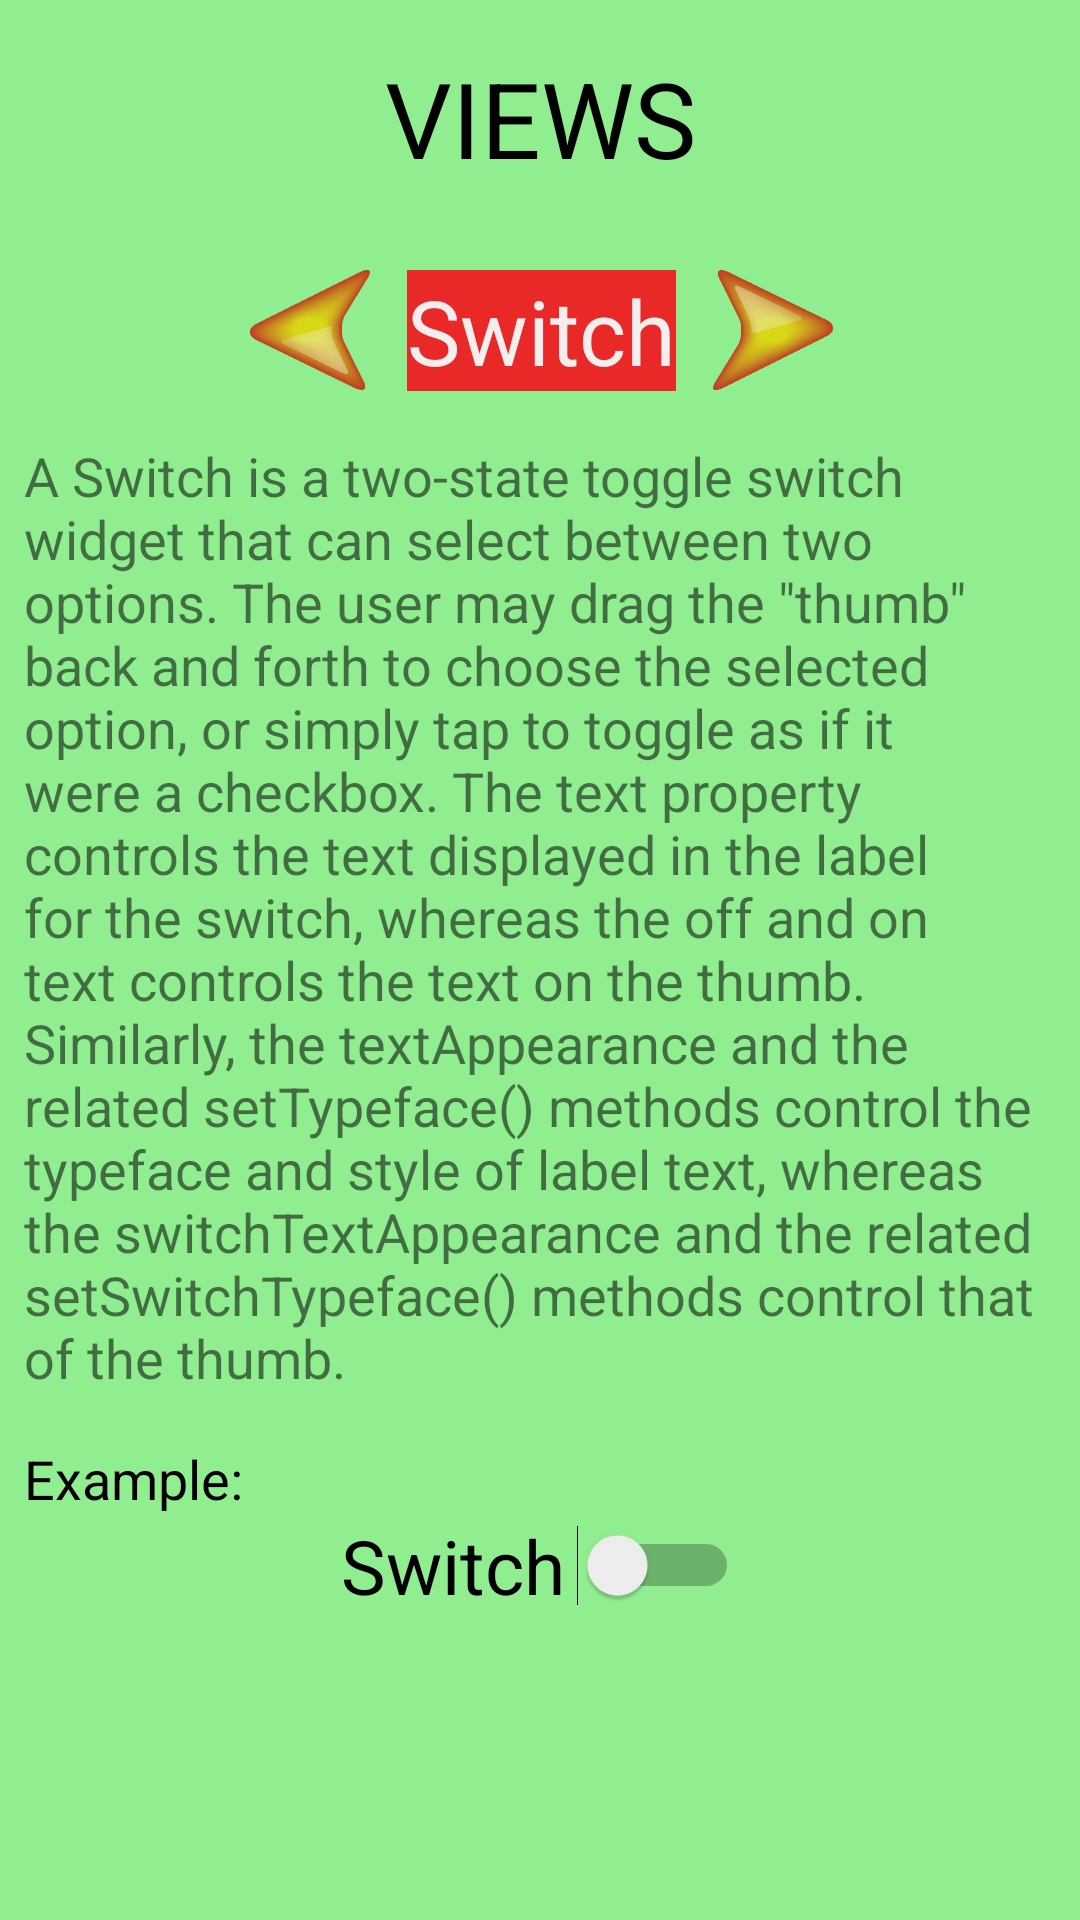

Android layout source for this screen:
<!-- AndroidManifest.xml: application theme AppTheme -->
<!-- res/layout/activity_switch.xml -->
<?xml version="1.0" encoding="utf-8"?>
<android.support.constraint.ConstraintLayout xmlns:android="http://schemas.android.com/apk/res/android"
    xmlns:app="http://schemas.android.com/apk/res-auto"
    xmlns:tools="http://schemas.android.com/tools"
    android:layout_width="match_parent"
    android:layout_height="match_parent"
    tools:context=".Switch">

    <TextView
        android:id="@+id/view_groups"
        android:layout_width="wrap_content"
        android:layout_height="wrap_content"
        android:layout_marginTop="16dp"
        android:text="VIEWS"
        android:textColor="@android:color/black"
        android:textSize="35sp"
        app:layout_constraintEnd_toEndOf="parent"
        app:layout_constraintStart_toStartOf="parent"
        app:layout_constraintTop_toTopOf="parent" />

    <TextView
        android:id="@+id/layout"
        android:layout_width="wrap_content"
        android:layout_height="wrap_content"
        android:layout_marginEnd="8dp"
        android:layout_marginLeft="8dp"
        android:layout_marginRight="8dp"
        android:layout_marginStart="8dp"
        android:layout_marginTop="90dp"
        android:background="@color/red"
        android:text="Switch"
        android:textColor="@color/white"
        android:textSize="30sp"
        app:layout_constraintEnd_toEndOf="parent"
        app:layout_constraintHorizontal_bias="0.502"
        app:layout_constraintStart_toStartOf="parent"
        app:layout_constraintTop_toTopOf="parent" />

    <ImageView
        android:id="@+id/previous"
        android:layout_width="40dp"
        android:layout_height="40dp"
        android:layout_marginEnd="8dp"
        android:layout_marginRight="8dp"
        android:layout_marginTop="90dp"
        app:layout_constraintEnd_toStartOf="@+id/layout"
        app:layout_constraintHorizontal_bias="0.95"
        app:layout_constraintStart_toStartOf="parent"
        app:layout_constraintTop_toTopOf="parent"
        app:srcCompat="@drawable/previous" />

    <ImageView
        android:id="@+id/next"
        android:layout_width="40dp"
        android:layout_height="40dp"
        android:layout_marginLeft="8dp"
        android:layout_marginStart="8dp"
        android:layout_marginTop="90dp"
        app:layout_constraintEnd_toEndOf="parent"
        app:layout_constraintHorizontal_bias="0.05"
        app:layout_constraintStart_toEndOf="@+id/layout"
        app:layout_constraintTop_toTopOf="parent"
        app:srcCompat="@drawable/next" />

    <android.support.constraint.Guideline
        android:id="@+id/guideline2"
        android:layout_width="wrap_content"
        android:layout_height="wrap_content"
        android:orientation="horizontal"
        app:layout_constraintGuide_end="381dp" />

    <ScrollView
        android:layout_width="0dp"
        android:layout_height="0dp"
        android:layout_marginBottom="8dp"
        android:layout_marginEnd="8dp"
        android:layout_marginLeft="8dp"
        android:layout_marginRight="8dp"
        android:layout_marginStart="8dp"
        android:layout_marginTop="8dp"
        app:layout_constraintBottom_toBottomOf="parent"
        app:layout_constraintEnd_toEndOf="parent"
        app:layout_constraintStart_toStartOf="parent"
        app:layout_constraintTop_toBottomOf="@+id/layout">

        <android.support.constraint.ConstraintLayout
            android:layout_width="match_parent"
            android:layout_height="wrap_content">

            <TextView
                android:id="@+id/textView96"
                android:layout_width="wrap_content"
                android:layout_height="wrap_content"
                android:layout_marginTop="8dp"
                android:text='A Switch is a two-state toggle switch widget that can select between two options. The user may drag the "thumb" back and forth to choose the selected option, or simply tap to toggle as if it were a checkbox. The text property controls the text displayed in the label for the switch, whereas the off and on text controls the text on the thumb. Similarly, the textAppearance and the related setTypeface() methods control the typeface and style of label text, whereas the switchTextAppearance and the related setSwitchTypeface() methods control that of the thumb.'
                android:textSize="18sp"
                android:visibility="visible"
                app:layout_constraintEnd_toEndOf="parent"
                app:layout_constraintHorizontal_bias="0.0"
                app:layout_constraintStart_toStartOf="parent"
                app:layout_constraintTop_toTopOf="parent" />

            <TextView
                android:id="@+id/textView97"
                android:layout_width="wrap_content"
                android:layout_height="wrap_content"
                android:layout_marginTop="16dp"
                android:text="Example:"
                android:textColor="#000000"
                android:textSize="18sp"
                app:layout_constraintEnd_toEndOf="parent"
                app:layout_constraintHorizontal_bias="0.0"
                app:layout_constraintStart_toStartOf="parent"
                app:layout_constraintTop_toBottomOf="@+id/textView96" />

            <Switch
                android:id="@+id/switch1"
                android:layout_width="wrap_content"
                android:layout_height="wrap_content"
                android:layout_marginEnd="8dp"
                android:layout_marginLeft="8dp"
                android:layout_marginRight="8dp"
                android:layout_marginStart="8dp"
                android:switchPadding="4dp"
                android:text="Switch"
                android:textSize="25sp"
                app:layout_constraintEnd_toEndOf="parent"
                app:layout_constraintStart_toStartOf="parent"
                app:layout_constraintTop_toBottomOf="@+id/textView97" />

        </android.support.constraint.ConstraintLayout>
    </ScrollView>

    <ImageView
        android:id="@+id/Home"
        android:layout_width="60dp"
        android:layout_height="60dp"
        app:layout_constraintEnd_toEndOf="parent"
        app:layout_constraintHorizontal_bias="1.0"
        app:layout_constraintStart_toEndOf="@+id/view_groups"
        app:layout_constraintTop_toTopOf="parent"
        app:srcCompat="@drawable/home" />


</android.support.constraint.ConstraintLayout>
<!-- resources referenced by this layout -->
<resources>
  <color name="red">#e92828</color>
  <color name="white">#f4eeee</color>
  <!-- drawable next: png bitmap (drawable, 28859 bytes) -->
  <!-- drawable previous: png bitmap (drawable, 28817 bytes) -->
  <style name="AppTheme" parent="Theme.AppCompat.Light.DarkActionBar">
          
          <item name="colorPrimary">@color/colorPrimary</item>
          <item name="colorPrimaryDark">@color/colorPrimaryDark</item>
          <item name="colorAccent">@color/colorAccent</item>
          <item name="android:colorBackground">@color/background</item>
      </style>
  <color name="colorPrimary">#3F51B5</color>
  <color name="colorPrimaryDark">#303F9F</color>
  <color name="colorAccent">#FF4081</color>
  <color name="background">#90ee90</color>
</resources>
